Labelled photos from "helmet_dataset", an image-classification folder in uttakaladebagarnaik/INDUSTRIGUARD-AI. The possible labels are: helmet, no helmet.

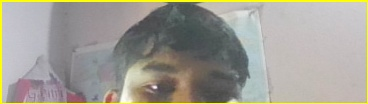
Label: no helmet

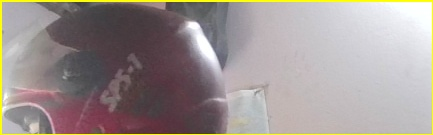
Label: helmet

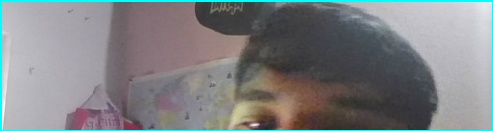
Label: no helmet

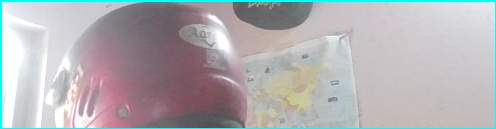
Label: helmet

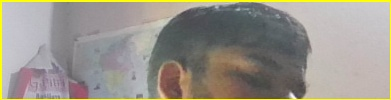
Label: no helmet
